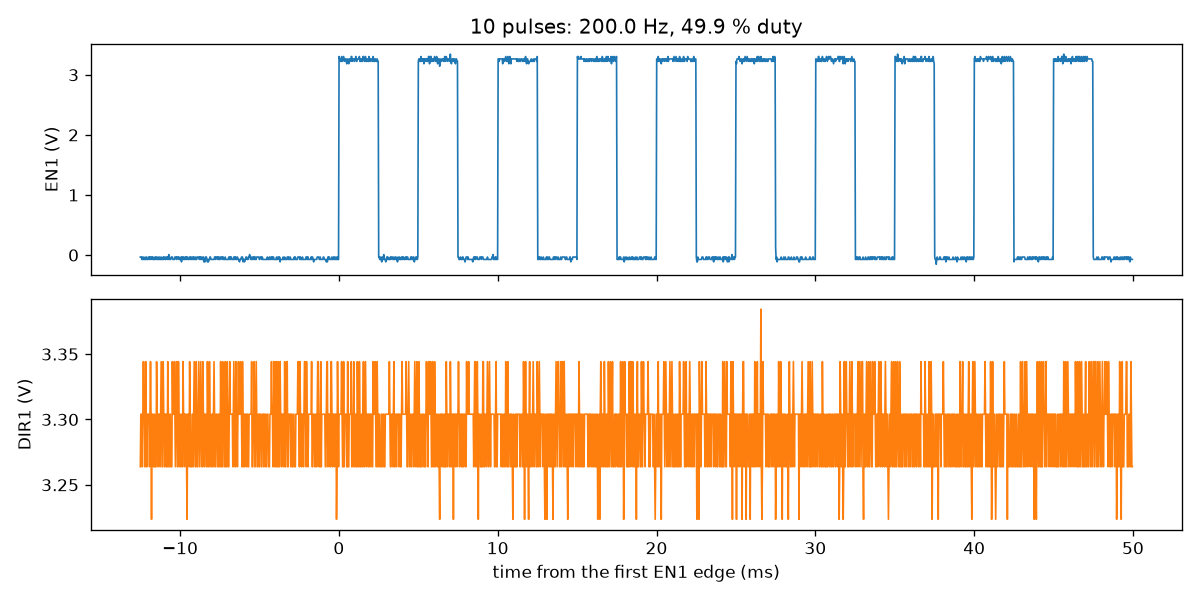

The table this chart was drawn from, first rows:
t_s, en1_v, dir1_v
-0.0125, -0.033, 3.264
-0.01247, -0.033, 3.304
-0.01244, -0.033, 3.304
-0.0124, -0.073, 3.304
-0.01237, -0.033, 3.264
-0.01234, -0.073, 3.304
-0.01231, -0.073, 3.344
-0.01228, -0.033, 3.304
-0.01224, -0.073, 3.304
-0.01221, -0.073, 3.264
-0.01218, -0.073, 3.344
-0.01215, -0.033, 3.344
-0.01212, -0.033, 3.264
-0.01208, -0.073, 3.264
-0.01205, -0.073, 3.304
-0.01202, -0.073, 3.304
-0.01199, -0.033, 3.304
-0.01196, -0.033, 3.304
-0.01192, -0.073, 3.264
-0.01189, -0.033, 3.304
-0.01186, -0.033, 3.344
-0.01183, -0.073, 3.304
-0.0118, -0.033, 3.224
-0.01176, -0.033, 3.304
-0.01173, -0.073, 3.304
-0.0117, -0.033, 3.304
-0.01167, -0.073, 3.264
-0.01164, -0.073, 3.264
-0.0116, -0.073, 3.304
-0.01157, -0.033, 3.264
-0.01154, -0.073, 3.264
-0.01151, -0.033, 3.264
-0.01148, -0.033, 3.344
-0.01144, -0.073, 3.304
-0.01141, -0.073, 3.304
-0.01138, -0.033, 3.264
-0.01135, -0.073, 3.304
-0.01132, -0.073, 3.304
-0.01128, -0.033, 3.304
-0.01125, -0.073, 3.264
-0.01122, -0.073, 3.304
-0.01119, -0.033, 3.344
-0.01116, -0.073, 3.304
-0.01112, -0.073, 3.264
-0.01109, -0.073, 3.264
-0.01106, -0.033, 3.344
-0.01103, -0.073, 3.304
-0.011, -0.033, 3.304
-0.01096, -0.033, 3.264
-0.01093, -0.073, 3.304
-0.0109, -0.073, 3.304
-0.01087, -0.033, 3.264
-0.01084, -0.033, 3.304
-0.0108, -0.073, 3.264
-0.01077, -0.033, 3.344
-0.01074, -0.073, 3.304
-0.01071, 0.008, 3.264
-0.01068, -0.033, 3.264
-0.01064, -0.073, 3.304
-0.01061, -0.073, 3.304
... 1,893 more rows
